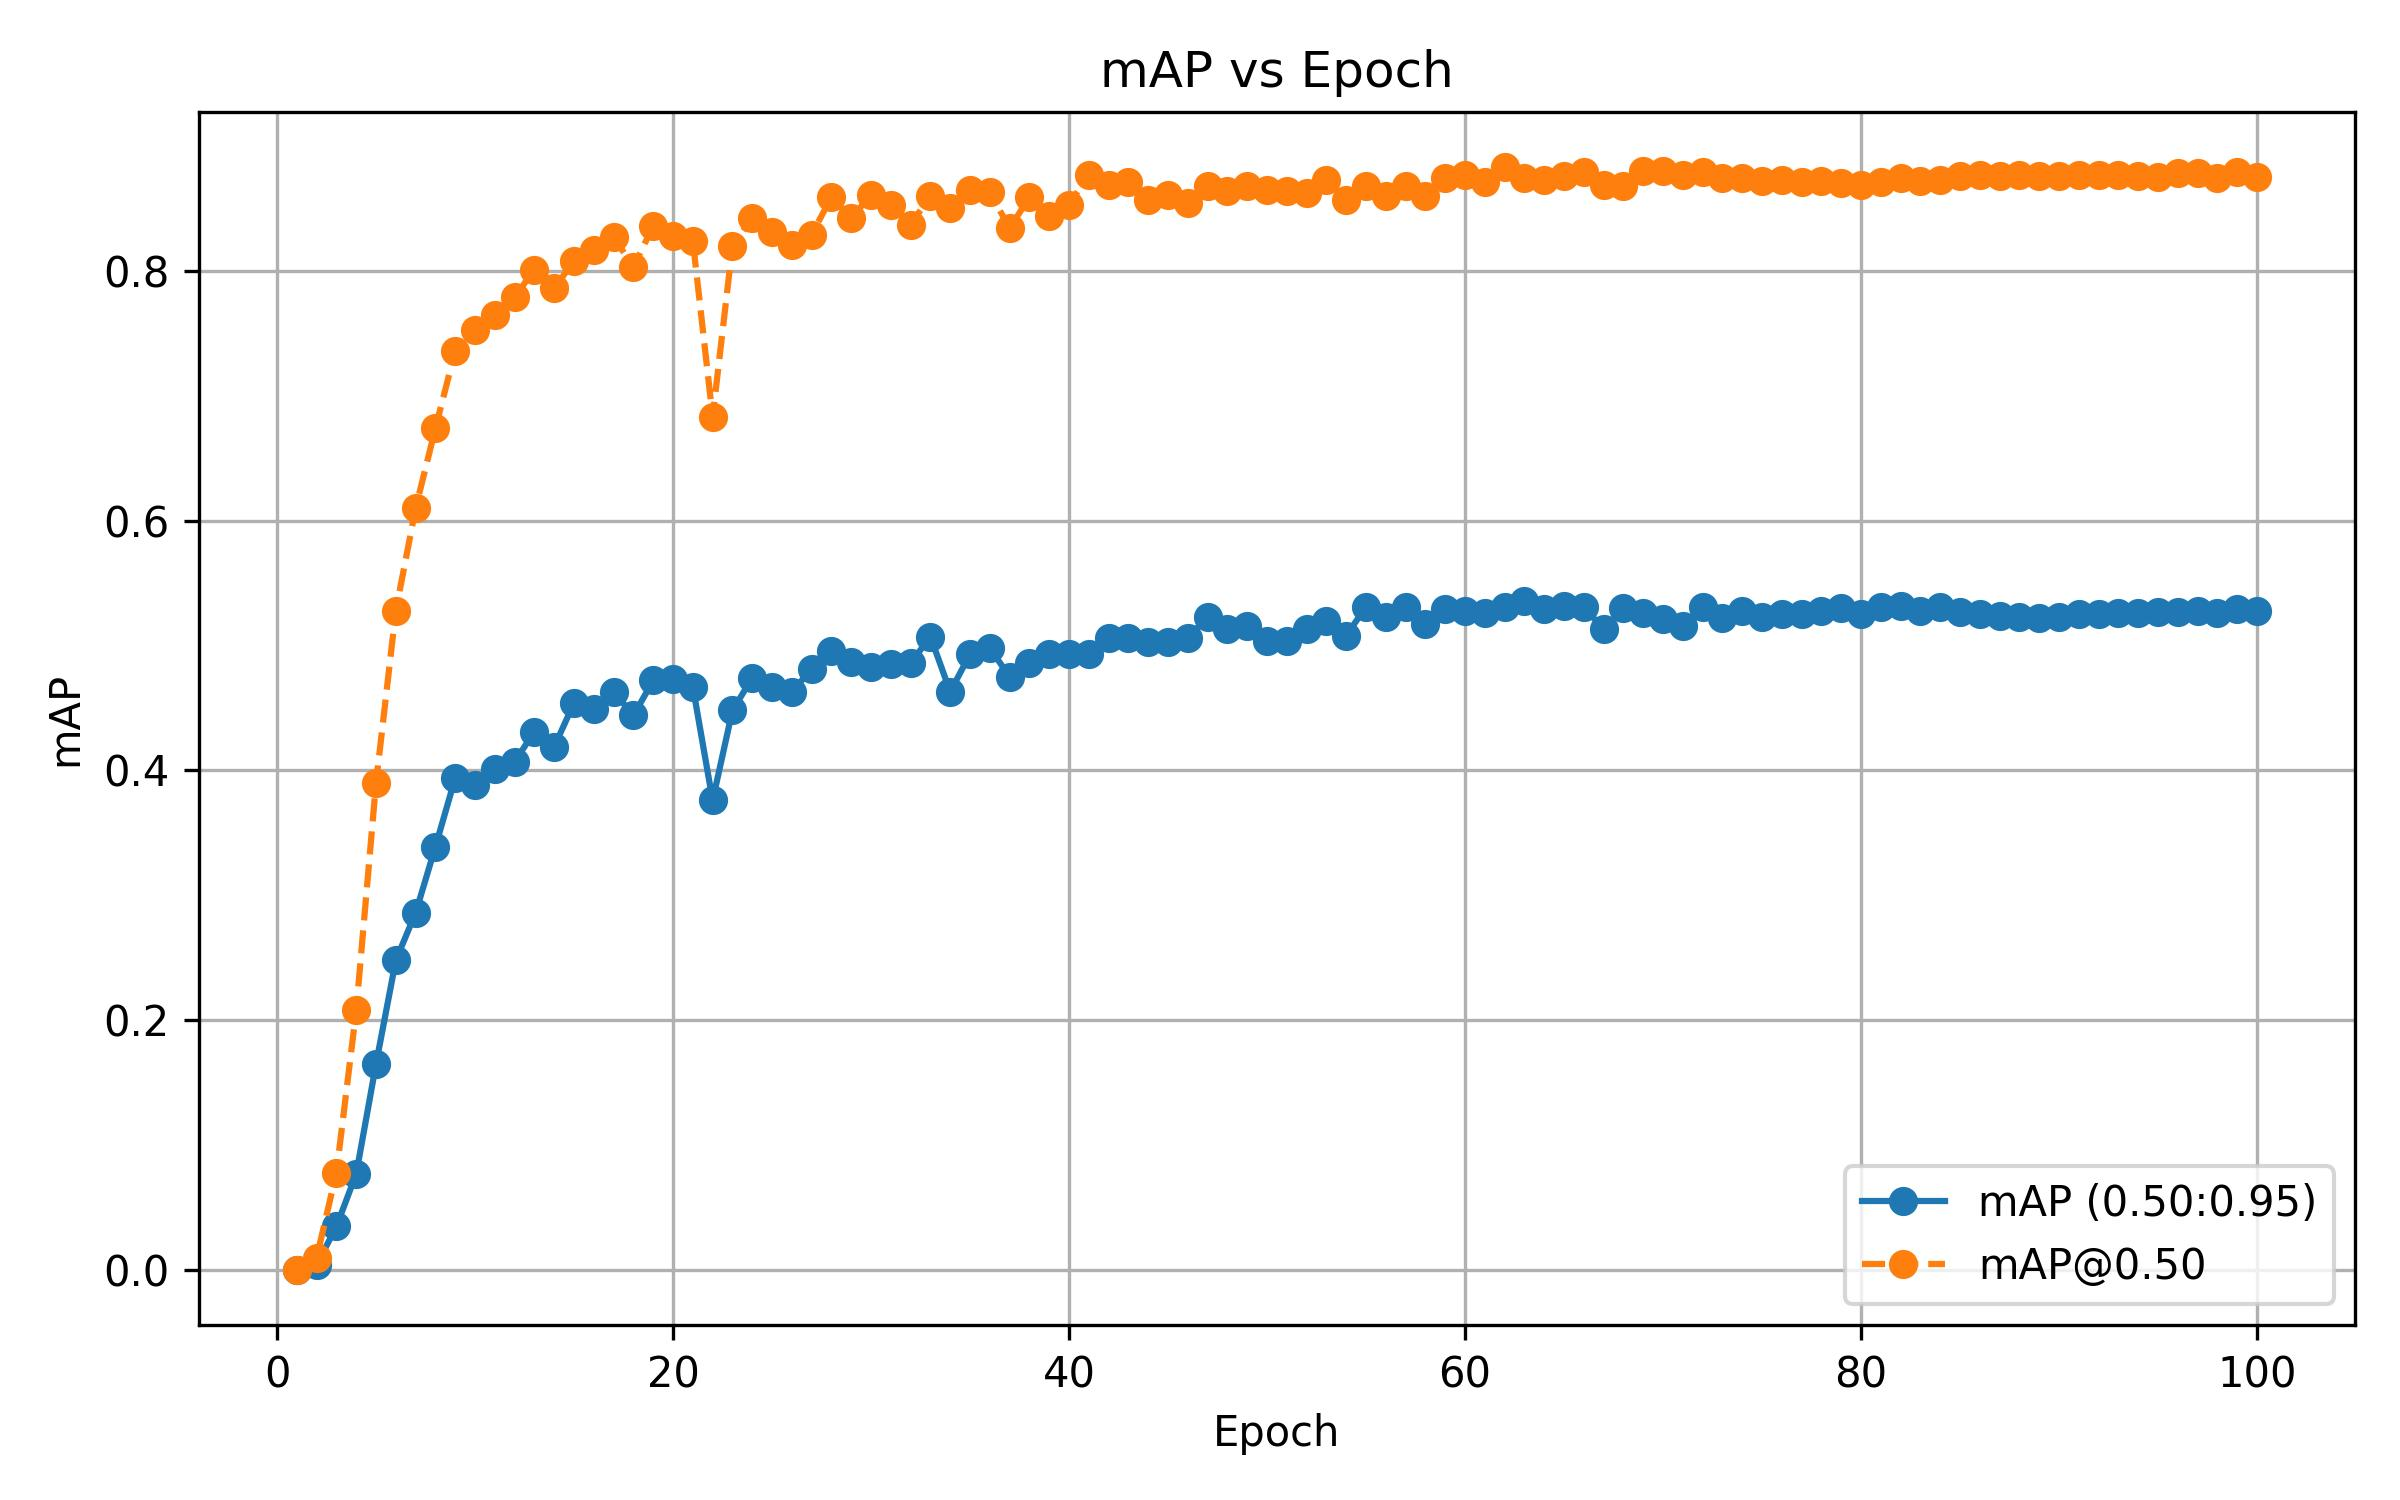

Data behind this chart, as committed beside it:
epoch, bbox_mAP, bbox_mAP_50
1, 0.0, 0.0
2, 0.004, 0.01
3, 0.035, 0.078
4, 0.077, 0.208
5, 0.165, 0.39
6, 0.248, 0.528
7, 0.286, 0.61
8, 0.339, 0.674
9, 0.394, 0.736
10, 0.388, 0.753
11, 0.401, 0.765
12, 0.407, 0.779
13, 0.431, 0.801
14, 0.419, 0.786
15, 0.454, 0.808
16, 0.449, 0.817
17, 0.463, 0.827
18, 0.444, 0.803
19, 0.472, 0.836
20, 0.473, 0.828
21, 0.467, 0.824
22, 0.376, 0.683
23, 0.448, 0.82
24, 0.474, 0.842
25, 0.467, 0.831
26, 0.463, 0.821
27, 0.481, 0.829
28, 0.496, 0.859
29, 0.487, 0.842
30, 0.483, 0.861
31, 0.485, 0.853
32, 0.486, 0.837
33, 0.507, 0.86
34, 0.463, 0.85
35, 0.493, 0.865
36, 0.498, 0.863
37, 0.475, 0.834
38, 0.486, 0.859
39, 0.493, 0.844
40, 0.493, 0.853
41, 0.493, 0.877
42, 0.506, 0.869
43, 0.506, 0.871
44, 0.503, 0.857
45, 0.503, 0.861
46, 0.506, 0.854
47, 0.523, 0.868
48, 0.513, 0.864
49, 0.516, 0.868
50, 0.504, 0.865
51, 0.504, 0.864
52, 0.513, 0.862
53, 0.52, 0.873
54, 0.508, 0.857
55, 0.531, 0.868
56, 0.523, 0.86
57, 0.531, 0.868
58, 0.517, 0.86
59, 0.529, 0.874
60, 0.528, 0.877
... 40 more rows
